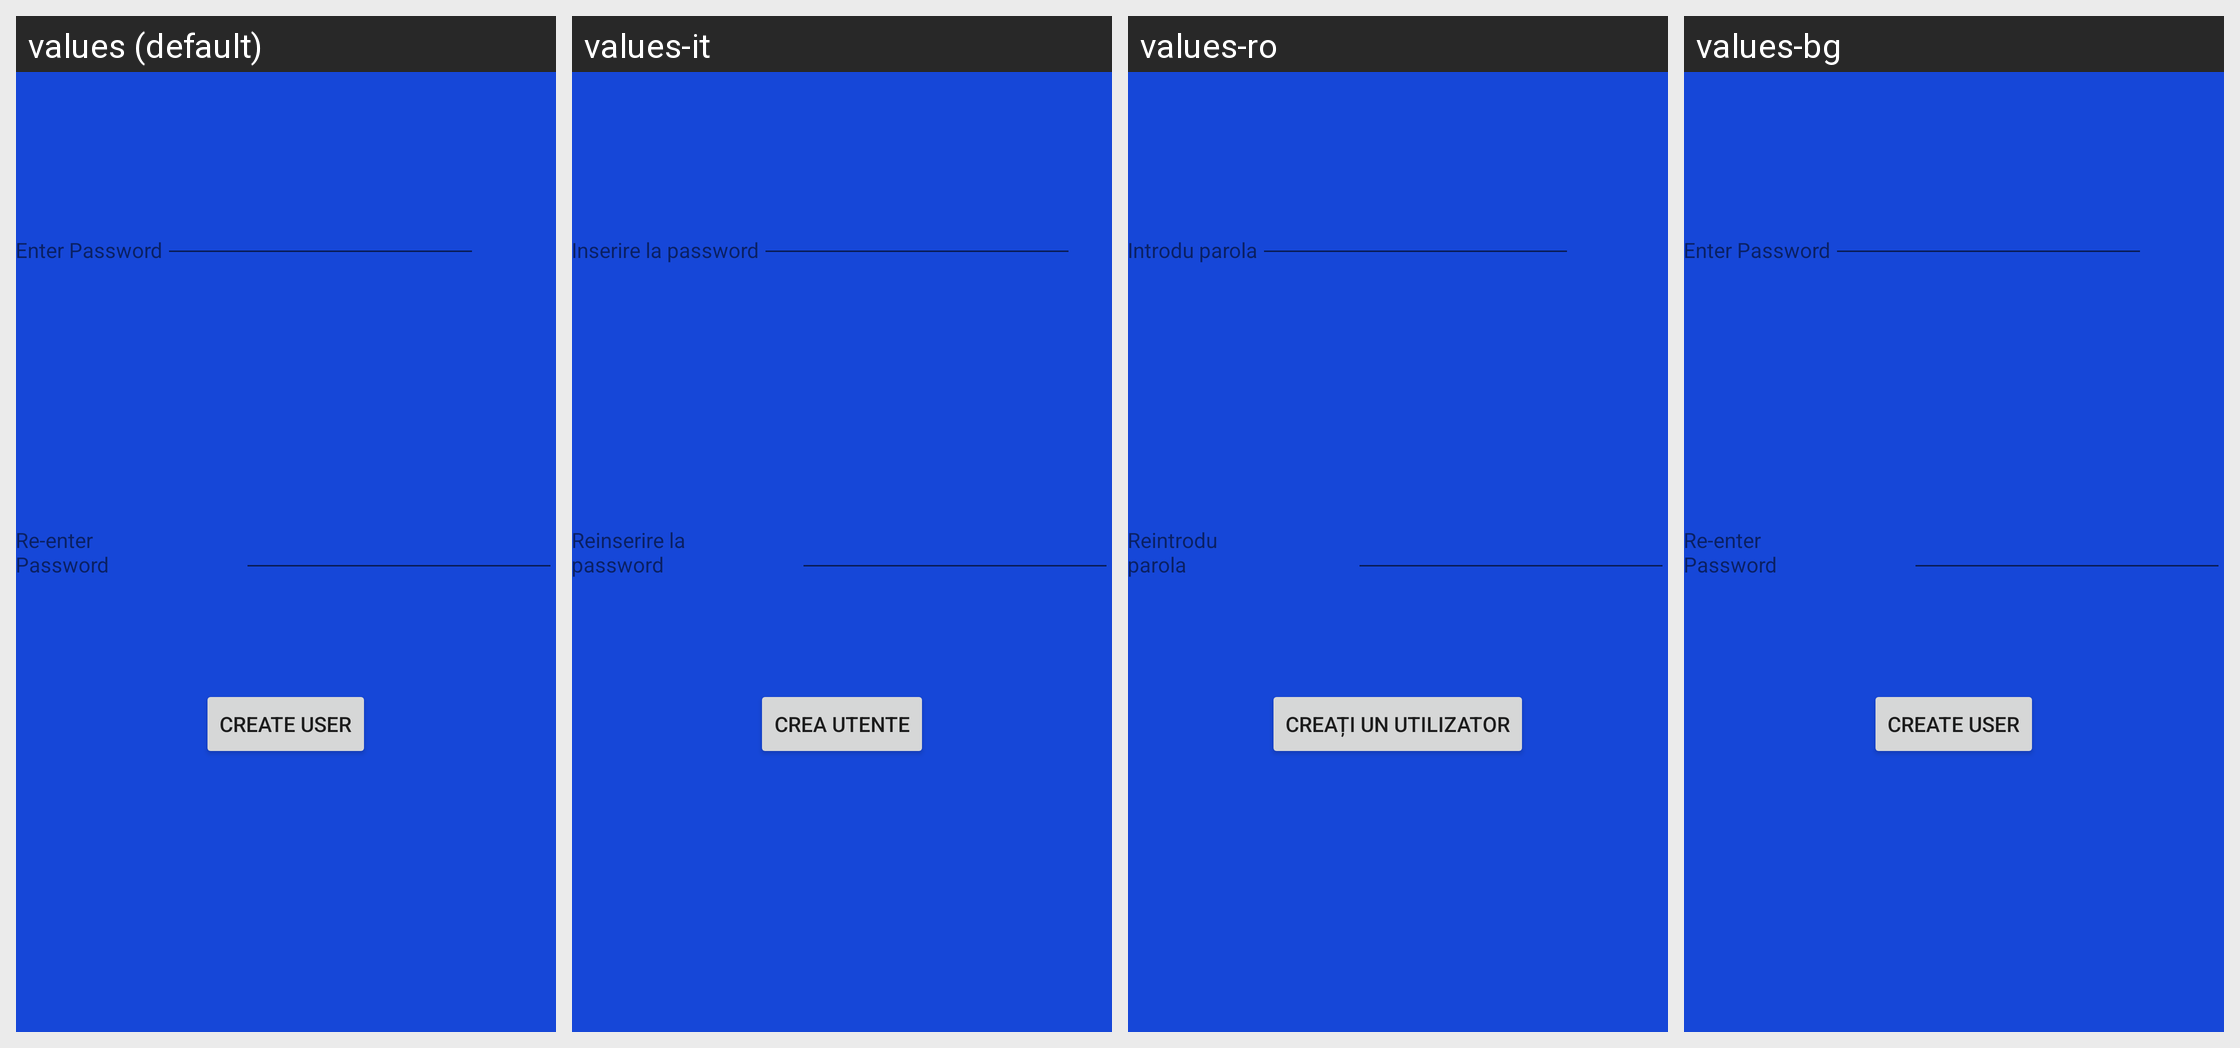

For this localized Android screen grid, give each drawn string resource with its value in every locale shown.
Android screen res/layout/activity_user__register.xml rendered under 4 locales, left to right: values (default), values-it, values-ro, values-bg. Device: Nexus 5 (rendered at 1080×1920; each locale shown at half size, 540×960, under a caption strip naming it); theme AppTheme.
Other locales in the repository, not shown: values-ar, values-ca, values-de, values-fr, values-hi, values-hu, values-ja, values-ko, values-nl.
Strings drawn on this screen, with the default value and each locale's value (text and hints the layout hard-codes, and strings that could not be matched under every locale, appear in the picture but are not listed):

password1
  values: Enter Password
  values-it: Inserire la password
  values-ro: Introdu parola
  values-bg: Enter Password

password2
  values: Re-enter Password
  values-it: Reinserire la password
  values-ro: Reintrodu parola
  values-bg: Re-enter Password

createuser
  values: Create User
  values-it: Crea utente
  values-ro: Creați un utilizator
  values-bg: Create User
